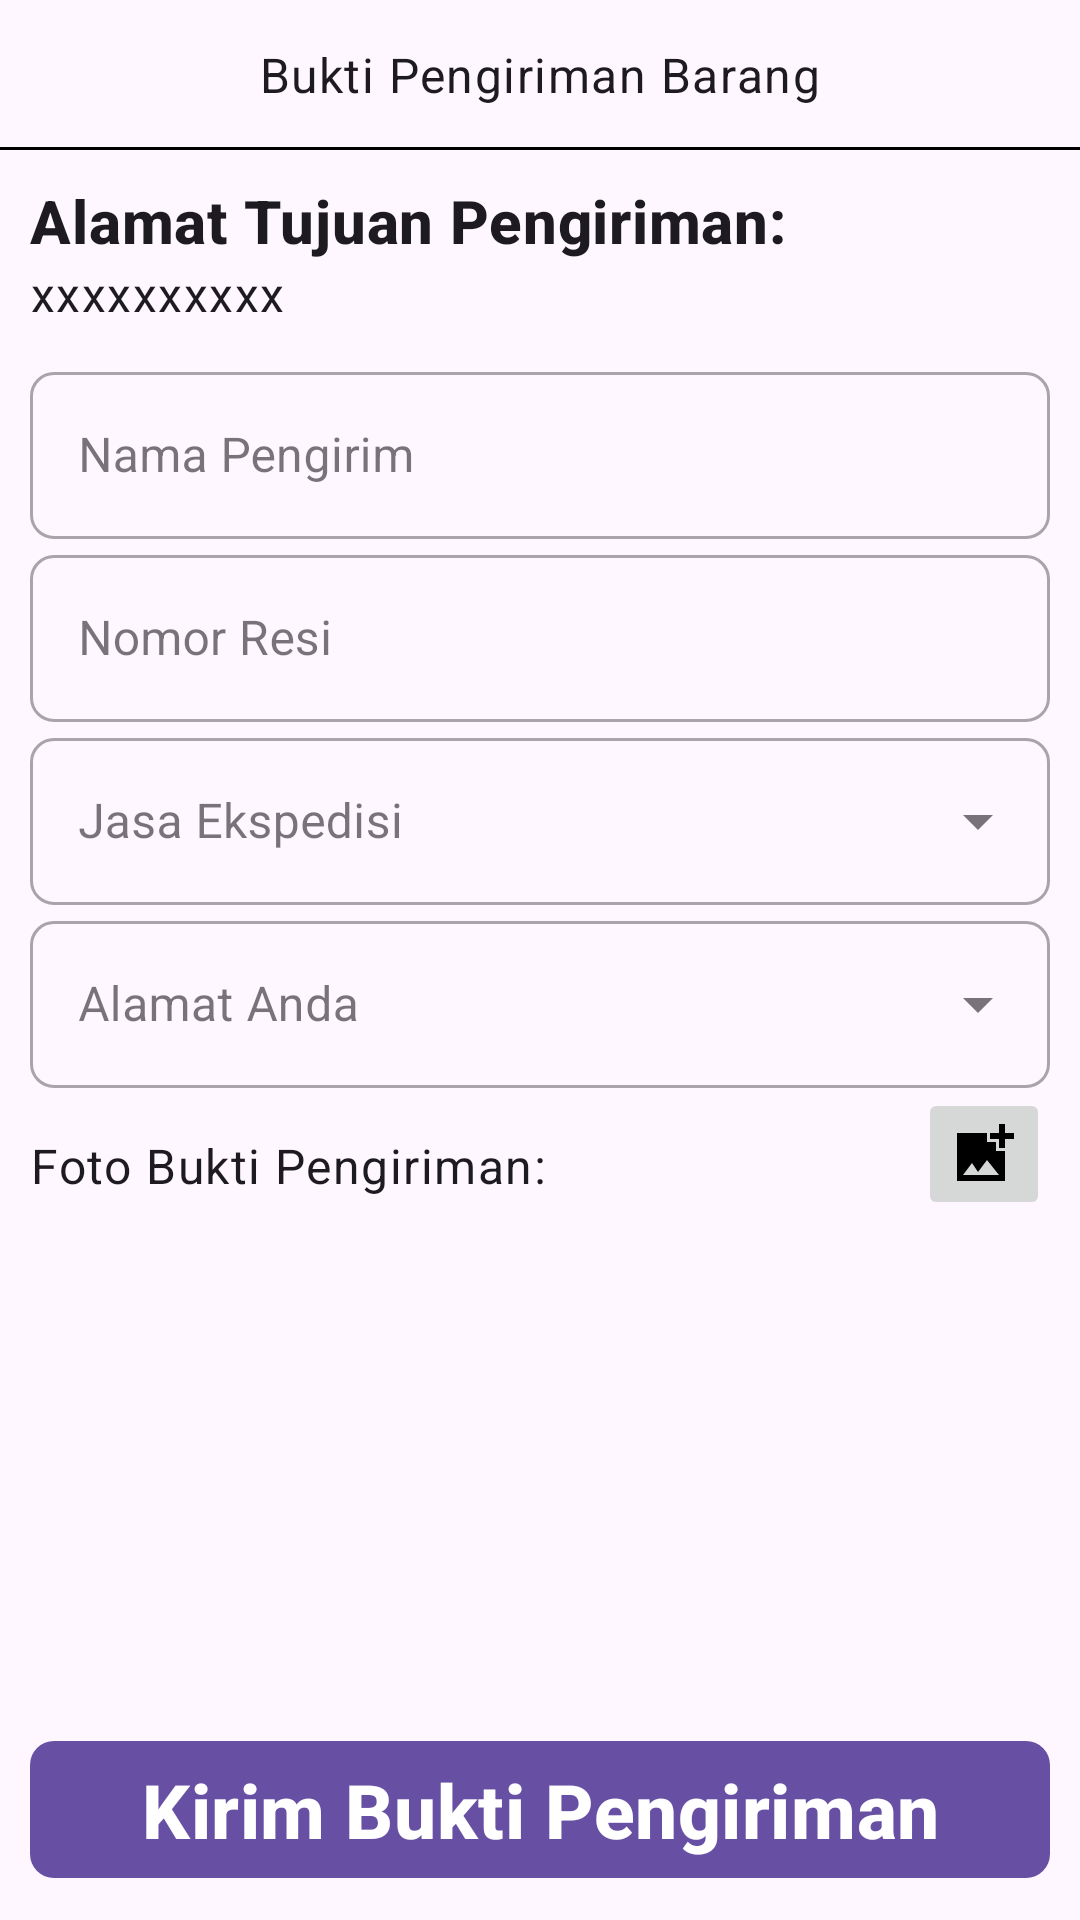

This screen was rendered from an Android layout file. Write that file and the resources it references.
<!-- AndroidManifest.xml: application theme Default -->
<!-- res/layout/activity_kirim_bukti_pengiriman_barang.xml -->
<?xml version="1.0" encoding="utf-8"?>
<RelativeLayout xmlns:android="http://schemas.android.com/apk/res/android"
    xmlns:app="http://schemas.android.com/apk/res-auto"
    xmlns:tools="http://schemas.android.com/tools"
    android:layout_width="match_parent"
    android:layout_height="match_parent"
    tools:context=".KirimBuktiPengirimanBarang">

    <RelativeLayout
        android:id="@+id/toolbarRl"
        android:layout_width="match_parent"
        android:layout_height="50dp"
        tools:ignore="MissingConstraints">

        
        <ImageView
            android:id="@+id/btnBack"
            android:layout_width="wrap_content"
            android:layout_height="wrap_content"
            android:src="@drawable/btn_back"
            android:layout_centerVertical="true"/>

        
        <TextView
            android:id="@+id/toolbarTitleTv"
            style="@style/TextAppearance.MaterialComponents.Body1"
            android:layout_width="wrap_content"
            android:layout_height="wrap_content"
            android:layout_centerInParent="true"
            android:text="Bukti Pengiriman Barang" />

        
        <View
            android:layout_below="@+id/toolbarRl"
            android:layout_width="match_parent"
            android:layout_height="1dp"
            android:background="@color/black"
            android:layout_alignParentBottom="true"
            tools:ignore="NotSibling" />

    </RelativeLayout>

    
    <androidx.core.widget.NestedScrollView
        android:layout_width="match_parent"
        android:layout_height="match_parent"
        android:layout_below="@id/toolbarRl"
        android:layout_above="@id/postingAdBtn"
        android:padding="10dp"
        tools:ignore="MissingClass,NotSibling">

        <RelativeLayout
            android:layout_width="match_parent"
            android:layout_height="wrap_content">

            <TextView
                android:id="@+id/labelAlamat"
                style="@style/TextAppearance.MaterialComponents.Headline6"
                android:layout_width="wrap_content"
                android:layout_height="wrap_content"
                android:textStyle="bold"
                android:text="Alamat Tujuan Pengiriman:" />
            <TextView
                android:id="@+id/alamatPengiriman"
                style="@style/TextAppearance.MaterialComponents.Body1"
                android:layout_width="wrap_content"
                android:layout_height="wrap_content"
                android:layout_below="@+id/labelAlamat"
                android:text="xxxxxxxxxx" />

            
            <com.google.android.material.textfield.TextInputLayout
                android:id="@+id/labelNamaPengirim"
                style="@style/Widget.MaterialComponents.TextInputLayout.OutlinedBox"
                android:layout_width="match_parent"
                android:layout_height="wrap_content"
                android:layout_marginTop="10dp"
                android:hint="Nama Pengirim"
                app:boxCornerRadiusBottomEnd="8dp"
                app:boxCornerRadiusBottomStart="8dp"
                app:boxCornerRadiusTopEnd="8dp"
                android:layout_below="@+id/alamatPengiriman"
                app:boxCornerRadiusTopStart="8dp"
                tools:ignore="TouchTargetSizeCheck">
                <EditText
                    android:id="@+id/inputNamaPengirim"
                    android:layout_width="match_parent"
                    android:layout_height="wrap_content"
                    android:inputType="textPersonName|textCapSentences"
                    tools:ignore="SpeakableTextPresentCheck" />
            </com.google.android.material.textfield.TextInputLayout>

            
            <com.google.android.material.textfield.TextInputLayout
                android:id="@+id/labelNoResi"
                android:layout_below="@id/labelNamaPengirim"
                android:hint="Nomor Resi"
                style="@style/Widget.MaterialComponents.TextInputLayout.OutlinedBox"
                android:layout_height="wrap_content"
                app:boxCornerRadiusBottomEnd="8dp"
                app:boxCornerRadiusBottomStart="8dp"
                app:boxCornerRadiusTopEnd="8dp"
                app:boxCornerRadiusTopStart="8dp"
                android:layout_width="match_parent">

                <EditText
                    android:layout_width="match_parent"
                    android:layout_height="wrap_content"
                    android:inputType="numberDecimal"
                    android:id="@+id/inputNoResi"
                    tools:ignore="LabelFor" />

            </com.google.android.material.textfield.TextInputLayout>

            
            <com.google.android.material.textfield.TextInputLayout
                android:id="@+id/labelJenisEkspedisi"
                android:layout_below="@id/labelNoResi"
                android:layout_width="match_parent"
                app:boxCornerRadiusBottomEnd="8dp"
                app:boxCornerRadiusBottomStart="8dp"
                app:boxCornerRadiusTopEnd="8dp"
                app:boxCornerRadiusTopStart="8dp"
                style="@style/Widget.MaterialComponents.TextInputLayout.OutlinedBox.ExposedDropdownMenu"
                android:hint="Jasa Ekspedisi"
                android:layout_height="wrap_content">

                <AutoCompleteTextView
                    android:id="@+id/inputJasaEkspedisi"
                    android:layout_width="match_parent"
                    android:layout_height="wrap_content"
                    android:inputType="none"
                    tools:ignore="SpeakableTextPresentCheck" />
            </com.google.android.material.textfield.TextInputLayout>

            
            <com.google.android.material.textfield.TextInputLayout
                android:id="@+id/labelAlamatPenjual"
                android:layout_below="@id/labelJenisEkspedisi"
                android:layout_width="match_parent"
                app:boxCornerRadiusBottomEnd="8dp"
                app:boxCornerRadiusBottomStart="8dp"
                app:boxCornerRadiusTopEnd="8dp"
                app:boxCornerRadiusTopStart="8dp"
                style="@style/Widget.MaterialComponents.TextInputLayout.OutlinedBox.ExposedDropdownMenu"
                android:hint="Alamat Anda"
                android:layout_height="wrap_content">

                <AutoCompleteTextView
                    android:id="@+id/alamatPenjual"
                    android:layout_width="match_parent"
                    android:layout_height="wrap_content"
                    android:inputType="none"
                    tools:ignore="SpeakableTextPresentCheck" />
            </com.google.android.material.textfield.TextInputLayout>


            
            <TextView
                android:paddingTop="15dp"
                android:id="@+id/imagesLabelTv"
                android:layout_below="@id/labelAlamatPenjual"
                android:layout_width="match_parent"
                android:layout_height="wrap_content"
                android:text="Foto Bukti Pengiriman:"
                style="@style/TextAppearance.MaterialComponents.Body1"/>

            
            <ImageButton
                android:id="@+id/btnGambar"
                android:layout_width="wrap_content"
                android:layout_height="wrap_content"
                android:layout_alignRight="@+id/imagesLabelTv"
                android:layout_below="@+id/labelAlamatPenjual"
                android:padding="10dp"
                android:src="@drawable/tambah_gambar"
                tools:ignore="TouchTargetSizeCheck,SpeakableTextPresentCheck" />

            
            <androidx.recyclerview.widget.RecyclerView
                android:id="@+id/imagesRv"
                android:layout_width="match_parent"
                android:layout_height="wrap_content"
                android:layout_below="@id/imagesLabelTv"
                app:layoutManager="androidx.recyclerview.widget.GridLayoutManager"
                app:spanCount="4"
                tools:listitem="@layout/row_gambar_picked"/>

        </RelativeLayout>

    </androidx.core.widget.NestedScrollView>

    <com.google.android.material.button.MaterialButton
        android:id="@+id/btnKirim"
        android:layout_width="match_parent"
        android:layout_height="wrap_content"
        android:layout_alignParentBottom="true"
        android:layout_margin="10dp"
        android:minHeight="50dp"
        android:textSize="25dp"
        android:text="Kirim Bukti Pengiriman"
        android:textStyle="bold"
        app:cornerRadius="8dp"
        tools:ignore="SpeakableTextPresentCheck" />

</RelativeLayout>
<!-- res/layout/row_gambar_picked.xml (included above) -->
<?xml version="1.0" encoding="utf-8"?>
<com.google.android.material.card.MaterialCardView xmlns:android="http://schemas.android.com/apk/res/android"
    xmlns:tools="http://schemas.android.com/tools"
    android:layout_width="match_parent"
    android:layout_height="wrap_content"
    xmlns:app="http://schemas.android.com/apk/res-auto"
    app:cardElevation="0dp"
    app:cardUseCompatPadding="true">

    <RelativeLayout
        android:layout_width="match_parent"
        android:layout_height="wrap_content">

        <com.google.android.material.imageview.ShapeableImageView
            android:layout_width="match_parent"
            android:id="@+id/imageIv"
            android:layout_height="wrap_content"
            android:src="@drawable/tambah_gambar"
            android:adjustViewBounds="true"/>

        <ImageButton
            android:id="@+id/closeBtn"
            android:layout_width="wrap_content"
            android:layout_height="wrap_content"
            android:layout_alignParentEnd="true"
            android:background="@color/white"
            android:padding="10dp"
            android:src="@drawable/baseline_close_24"
            tools:ignore="SpeakableTextPresentCheck,TouchTargetSizeCheck" />
    </RelativeLayout>

</com.google.android.material.card.MaterialCardView>
<!-- resources referenced by this layout -->
<resources>
  <color name="black">#FF000000</color>
  <color name="white">#FFFFFFFF</color>
  <!-- drawable tambah_gambar (drawable) -->
  <vector android:height="24dp" android:tint="#000000"
      android:viewportHeight="24" android:viewportWidth="24"
      android:width="24dp" xmlns:android="http://schemas.android.com/apk/res/android">
      <path android:fillColor="@android:color/white" android:pathData="M19,7v2.99s-1.99,0.01 -2,0L17,7h-3s0.01,-1.99 0,-2h3L17,2h2v3h3v2h-3zM16,11L16,8h-3L13,5L3,5v16h16L19,11h-3zM5,19l3,-4 2,3 3,-4 4,5L5,19z"/>
  </vector>
  <style name="Default" parent="AppTheme" />
  <style name="AppTheme" parent="Theme.Material3.Light.NoActionBar">
      </style>
</resources>
